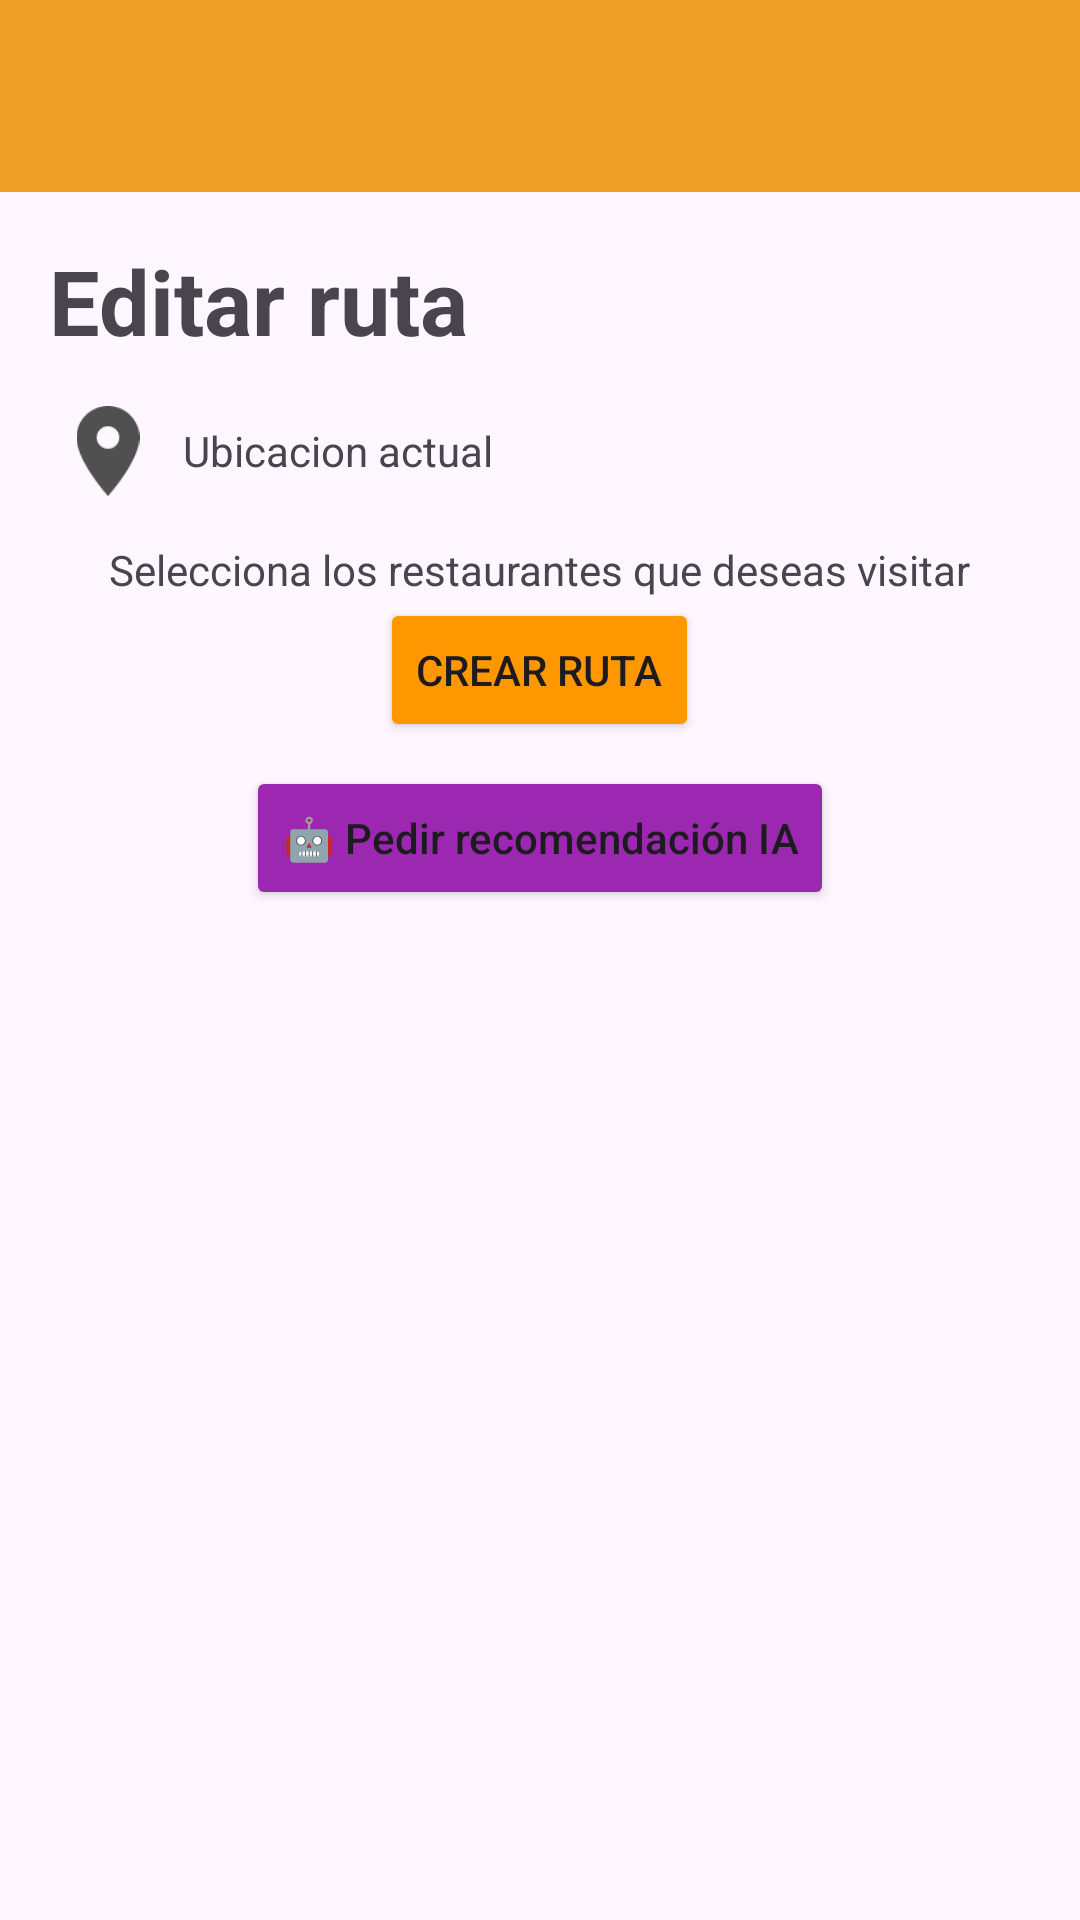

Layout XML and referenced resources for this Android screen:
<!-- AndroidManifest.xml: application theme Theme.foodradar -->
<!-- res/layout/paradas.xml -->
<?xml version="1.0" encoding="utf-8"?>
<LinearLayout xmlns:app="http://schemas.android.com/apk/res-auto"
    xmlns:tools="http://schemas.android.com/tools"
    android:layout_width="match_parent"
    android:layout_height="wrap_content"
    xmlns:android="http://schemas.android.com/apk/res/android"
    android:orientation="vertical"
    >
    <include layout="@layout/toolbar" />
    <LinearLayout
        android:layout_width="match_parent"
        android:layout_height="match_parent"
        android:padding="16dp"
        android:orientation="vertical">

        <TextView
            android:layout_width="wrap_content"
            android:layout_height="wrap_content"
            android:text="Editar ruta"
            android:textSize="30sp"
            android:textStyle="bold"
            android:gravity="center"/>

        <LinearLayout
            android:layout_width="match_parent"
            android:layout_height="wrap_content"
            android:orientation="horizontal"
            android:layout_marginTop="10dp">

            <ImageView
                android:layout_width="40dp"
                android:layout_height="40dp"
                android:padding="5dp"
                app:srcCompat="@drawable/locationicon" />

            <TextView
                android:id="@+id/Ubicacion"
                android:layout_width="wrap_content"
                android:layout_height="wrap_content"
                android:text="Ubicacion actual"
                android:layout_marginLeft="5dp"
                android:layout_gravity="center"/>
        </LinearLayout>

        <TextView
            android:id="@+id/textView5"
            android:layout_width="wrap_content"
            android:layout_height="wrap_content"
            android:layout_gravity="center_horizontal"
            android:gravity="center"
            android:text="Selecciona los restaurantes que deseas visitar"
            android:layout_marginTop="10dp"/>


        <Button
            android:id="@+id/botonCrearRuta"
            android:layout_width="wrap_content"
            android:layout_height="wrap_content"
            android:backgroundTint="@color/Normal"
            android:text="Crear ruta"
            android:layout_gravity="center"
            android:layout_marginBottom="8dp"
            android:visibility="visible"/>

        <Button
            android:id="@+id/botonRecomendacionIA"
            android:layout_width="wrap_content"
            android:layout_height="wrap_content"
            android:backgroundTint="#9C27B0"
            android:text="🤖 Pedir recomendación IA"
            android:layout_gravity="center"
            android:layout_marginBottom="16dp"
            android:textAllCaps="false"/>

        <androidx.constraintlayout.widget.ConstraintLayout
            android:layout_width="wrap_content"
            android:layout_height="match_parent">

            <TextView
                android:id="@+id/statusTextView"
                android:layout_width="wrap_content"
                android:layout_height="wrap_content"
                android:textSize="18sp"
                android:textStyle="bold"
                app:layout_constraintBottom_toBottomOf="parent"
                app:layout_constraintEnd_toEndOf="parent"
                app:layout_constraintStart_toStartOf="parent"
                app:layout_constraintTop_toTopOf="parent" />

            <ListView
                android:id="@+id/lista"
                android:layout_width="match_parent"
                android:layout_height="0dp"
                app:layout_constraintVertical_weight="1"
                tools:ignore="MissingConstraints"
                tools:listitem="@layout/layout_restaurants" />

        </androidx.constraintlayout.widget.ConstraintLayout>

    </LinearLayout>

</LinearLayout>
<!-- res/layout/toolbar.xml (included above) -->
<?xml version="1.0" encoding="utf-8"?>
<LinearLayout android:layout_width="match_parent"
    android:layout_height="wrap_content"
    xmlns:android="http://schemas.android.com/apk/res/android"
    xmlns:app="http://schemas.android.com/apk/res-auto">
    <androidx.appcompat.widget.Toolbar
        android:id="@+id/toolbar"
        android:layout_width="match_parent"
        android:layout_height="wrap_content"
        android:background="@color/naranjaPrincipal"
        app:titleTextColor="@color/white"
        />
</LinearLayout>
<!-- res/layout/layout_restaurants.xml (included above) -->
<?xml version="1.0" encoding="utf-8"?>
<LinearLayout
    xmlns:android="http://schemas.android.com/apk/res/android"
    xmlns:app="http://schemas.android.com/apk/res-auto"
    android:layout_width="match_parent"
    android:layout_height="wrap_content"
    android:padding="16dp"
    android:orientation="horizontal"
    android:gravity="center_vertical">

    <ImageView
        android:id="@+id/logo"
        android:layout_width="45dp"
        android:layout_height="45dp"
        android:layout_marginEnd="5dp"
        app:srcCompat="@drawable/hamburegesa" />

    <TextView
        android:id="@+id/Restaurante"
        android:layout_width="100dp"
        android:layout_height="wrap_content"
        android:maxWidth="150dp"
        android:ellipsize="end"
        android:maxLines="1"
        android:text="Restaurante" />


    <LinearLayout
        android:layout_width="match_parent"
        android:layout_height="wrap_content"
        android:gravity="end"
        >
        <LinearLayout
            android:id="@+id/Resultado"
            android:layout_width="40dp"
            android:layout_height="match_parent"
            android:gravity="center"
            android:layout_marginTop="3dp"
            android:layout_marginBottom="3dp"
            android:layout_marginStart="5dp"
            android:background="@drawable/rounded_corners_orange"
            android:backgroundTint="@color/Normal">

            <ImageView
                android:layout_width="10dp"
                android:layout_marginEnd="5dp"
                android:layout_height="wrap_content"
                android:src="@drawable/staricon" />

            <TextView
                android:id="@+id/Calificacion"
                android:layout_width="wrap_content"
                android:layout_height="12dp"
                android:text="4.5"
                android:textColor="#fff"
                android:textSize="10dp" />
        </LinearLayout>

        <Button
            android:id="@+id/Añadir"
            android:layout_width="wrap_content"
            android:layout_height="29dp"
            android:layout_marginStart="5dp"
            android:minWidth="0dp"
            android:paddingStart="10dp"
            android:paddingEnd="10dp"
            android:text="Añadir"
            android:textSize="8sp"
            android:backgroundTint="@color/rojo"
            android:textColor="@color/black"/>

        <Button
            android:id="@+id/Perfil"
            android:layout_width="wrap_content"
            android:layout_height="29dp"
            android:minWidth="0dp"
            android:paddingStart="10dp"
            android:paddingEnd="10dp"
            android:layout_marginStart="5dp"
            android:text="Perfil"
            android:textSize="8sp"
            android:backgroundTint="@color/Normal" />
    </LinearLayout>
</LinearLayout>
<!-- resources referenced by this layout -->
<resources>
  <color name="Normal">#FF9800</color>
  <color name="black">#FF000000</color>
  <color name="naranjaPrincipal">#EF9F27</color>
  <color name="rojo">#eb0000</color>
  <color name="white">#FFFFFFFF</color>
  <!-- drawable locationicon: png bitmap (drawable, 1280 bytes) -->
  <!-- drawable rounded_corners_orange (drawable) -->
  <?xml version="1.0" encoding="utf-8"?>
  <shape xmlns:android="http://schemas.android.com/apk/res/android"
      android:shape="rectangle">
  
      
      <corners android:radius="10dp" /> 
  
      
      <solid android:color="@color/naranjaPrincipal" /> 
  
      
  
  </shape>
  <!-- drawable staricon: png bitmap (drawable, 509 bytes) -->
  <style name="Theme.foodradar" parent="Base.Theme.foodradar" />
  <style name="Base.Theme.foodradar" parent="Theme.Material3.DayNight.NoActionBar">
          
          <item name="colorPrimary">@color/naranjaPrincipal</item>
      </style>
</resources>
